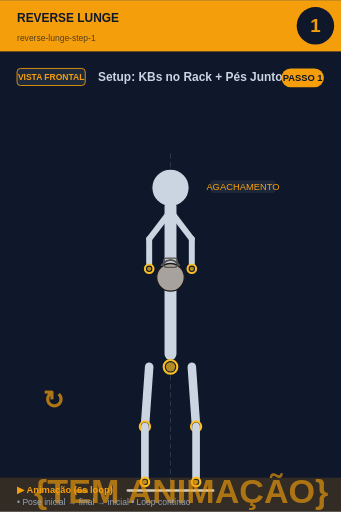
t = 0.00 s
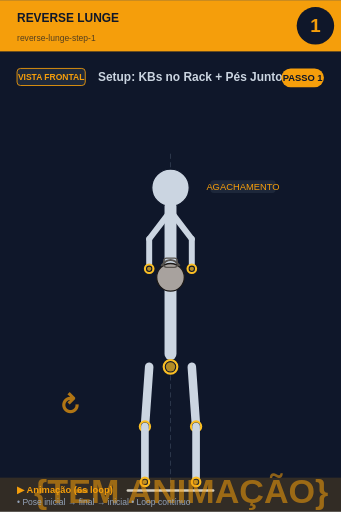
t = 0.75 s
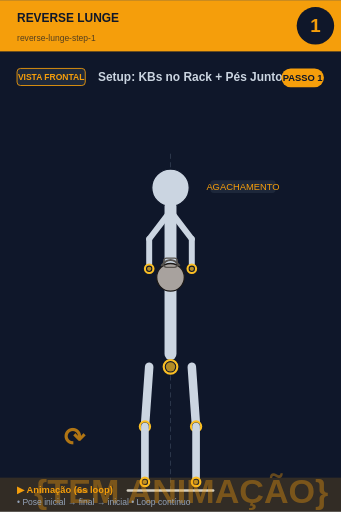
t = 2.25 s
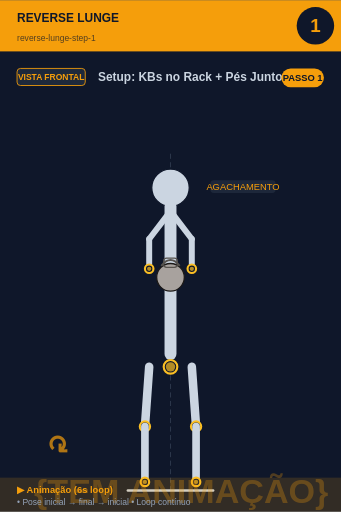
t = 3.00 s
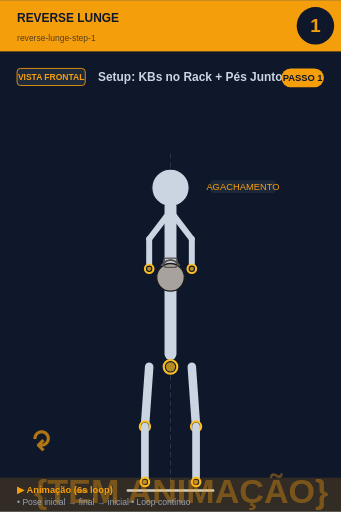
t = 3.75 s
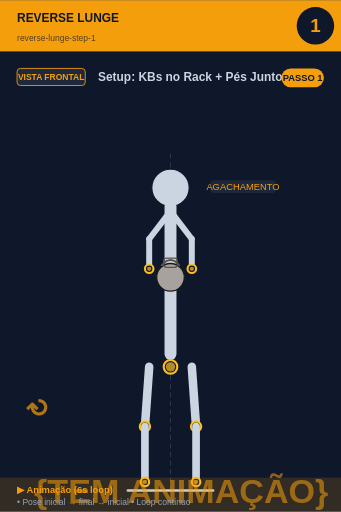
t = 5.25 s

The animated SVG that drew these frames (rendered in a browser with its animation timeline set to each time). Animation: 2 SMIL elements (animate=1,animateTransform=1); one cycle of 6.00 s, repeats indefinitely.

<svg xmlns="http://www.w3.org/2000/svg" viewBox="0 0 400 600" width="400" height="600">
<rect width="400" height="600" fill="#0f172a"/>

<!-- Header -->
<rect x="0" y="0" width="400" height="60" fill="#f59e0b"/>
<text x="20" y="25" font-size="14" font-weight="bold" fill="#0f172a" font-family="sans-serif">REVERSE LUNGE</text>
<text x="20" y="48" font-size="10" fill="#0f172a" opacity="0.7" font-family="sans-serif">reverse-lunge-step-1</text>

<!-- Step circle -->
<circle cx="370" cy="30" r="22" fill="#0f172a"/>
<text x="370" y="37" font-size="22" font-weight="bold" fill="#f59e0b" text-anchor="middle" font-family="sans-serif">1</text>

<!-- Vista + título -->
<rect x="20" y="80" width="80" height="20" rx="4" fill="#1e293b" stroke="#f59e0b" stroke-width="1"/>
<text x="60" y="94" font-size="10" font-weight="bold" fill="#f59e0b" text-anchor="middle" font-family="sans-serif">VISTA FRONTAL</text>
<text x="115" y="95" font-size="14" font-weight="bold" fill="#cbd5e1" font-family="sans-serif">Setup: KBs no Rack + Pés Juntos</text>

<!-- Corpo + animação -->
<g transform="translate(0, 50)">
<line x1="200" y1="130" x2="200" y2="530" stroke="#475569" stroke-width="1" stroke-dasharray="6,4" opacity="0.6"/><circle cx="200" cy="170" r="22" fill="#cbd5e1" stroke="#0f172a" stroke-width="1.5"/><line x1="200" y1="192" x2="200" y2="365" stroke="#cbd5e1" stroke-width="14" stroke-linecap="round"/><circle cx="200" cy="380" r="8" fill="#0f172a" stroke="#fbbf24" stroke-width="2.5"/><circle cx="200" cy="380" r="5.5" fill="#fbbf24" opacity="0.7"/><line x1="198" y1="200" x2="175" y2="230" stroke="#cbd5e1" stroke-width="7" stroke-linecap="round"/><line x1="202" y1="200" x2="225" y2="230" stroke="#cbd5e1" stroke-width="7" stroke-linecap="round"/><line x1="175" y1="230" x2="175" y2="265" stroke="#cbd5e1" stroke-width="7" stroke-linecap="round"/><line x1="225" y1="230" x2="225" y2="265" stroke="#cbd5e1" stroke-width="7" stroke-linecap="round"/><circle cx="175" cy="265" r="5" fill="#0f172a" stroke="#fbbf24" stroke-width="2.5"/><circle cx="175" cy="265" r="2.5" fill="#fbbf24" opacity="0.7"/><circle cx="225" cy="265" r="5" fill="#0f172a" stroke="#fbbf24" stroke-width="2.5"/><circle cx="225" cy="265" r="2.5" fill="#fbbf24" opacity="0.7"/><circle cx="200" cy="275" r="16.2" fill="#a8a29e" stroke="#1c1917" stroke-width="1.5"/><path d="M 189.2 261.5 Q 200 248.0 210.8 261.5" fill="none" stroke="#57534e" stroke-width="2.25"/><rect x="191.9" y="252.5" width="16.2" height="10.8" rx="3.6" fill="none" stroke="#57534e" stroke-width="1.35"/><line x1="175" y1="380" x2="170" y2="450" stroke="#cbd5e1" stroke-width="10" stroke-linecap="round"/><line x1="225" y1="380" x2="230" y2="450" stroke="#cbd5e1" stroke-width="10" stroke-linecap="round"/><circle cx="170" cy="450" r="6" fill="#0f172a" stroke="#fbbf24" stroke-width="2.5"/><circle cx="170" cy="450" r="3.5" fill="#fbbf24" opacity="0.7"/><circle cx="230" cy="450" r="6" fill="#0f172a" stroke="#fbbf24" stroke-width="2.5"/><circle cx="230" cy="450" r="3.5" fill="#fbbf24" opacity="0.7"/><line x1="170" y1="450" x2="170" y2="515" stroke="#cbd5e1" stroke-width="9" stroke-linecap="round"/><line x1="230" y1="450" x2="230" y2="515" stroke="#cbd5e1" stroke-width="9" stroke-linecap="round"/><circle cx="170" cy="515" r="5" fill="#0f172a" stroke="#fbbf24" stroke-width="2.5"/><circle cx="170" cy="515" r="2.5" fill="#fbbf24" opacity="0.7"/><circle cx="230" cy="515" r="5" fill="#0f172a" stroke="#fbbf24" stroke-width="2.5"/><circle cx="230" cy="515" r="2.5" fill="#fbbf24" opacity="0.7"/><line x1="150" y1="525" x2="250" y2="525" stroke="#cbd5e1" stroke-width="3" stroke-linecap="round"/><rect x="246.725" y="161" width="76.55000000000001" height="15" rx="4" fill="#1e293b" opacity="0.95"/><text x="285" y="173" font-size="11" fill="#f59e0b" text-anchor="middle" font-family="sans-serif" font-weight="500">AGACHAMENTO</text>
<!-- Indicador de movimento animado no canto inferior -->
<g opacity="0.7">
<text x="40" y="540" font-size="40" fill="#f59e0b" font-weight="bold" font-family="sans-serif">
{TEM ANIMAÇÃO}
<animate attributeName="opacity" values="0.9;0.4;0.9" dur="6s" repeatCount="indefinite"/>
</text>
</g>
</g>

<!-- Footer -->
<rect x="0" y="560" width="400" height="40" fill="#f59e0b" opacity="0.15"/>
<text x="20" y="578" font-size="11" font-weight="bold" fill="#f59e0b" font-family="sans-serif">▶ Animação (6s loop)</text>
<text x="20" y="592" font-size="10" fill="#94a3b8" font-family="sans-serif">• Pose inicial → final → inicial • Loop contínuo</text>

<!-- Tag PASSO N -->
<g transform="translate(330, 80)">
<rect x="0" y="0" width="50" height="22" rx="11" fill="#f59e0b"/>
<text x="25" y="15" font-size="11" font-weight="bold" fill="#0f172a" text-anchor="middle" font-family="sans-serif">PASSO 1</text>
</g>

<!-- Seta animada (movimento ↕) -->
<g transform="translate(50, 480)">
<text font-size="30" fill="#f59e0b" font-weight="bold" font-family="sans-serif" opacity="0.7">↻
<animateTransform attributeName="transform" type="rotate" from="0 15 15" to="360 15 15" dur="6s" repeatCount="indefinite"/>
</text>
</g>
</svg>
